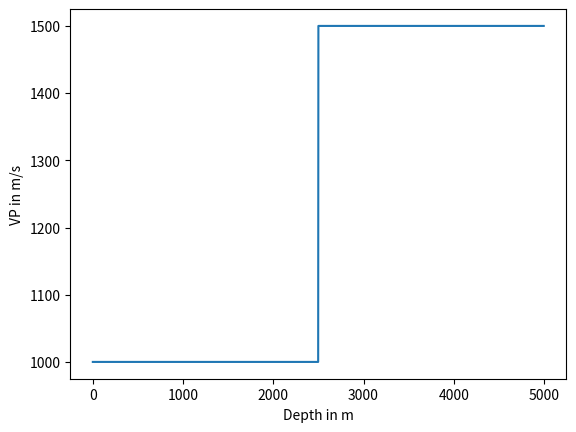
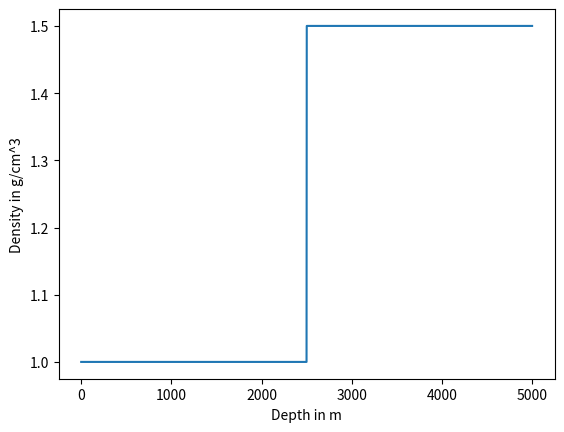
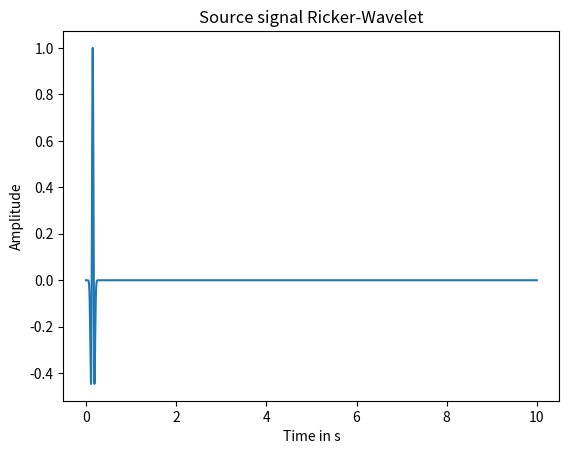

These figures' Python source, in order: (Note: this script raises an exception after producing the figures.)
## FD_1D_DX4_DT4_ABS_fast.py 1-D acoustic Finite-Difference modelling
# GNU General Public License v3.0
#
# Author: Florian Wittkamp 2016
#
# Finite-Difference acoustic seismic wave simulation
# Discretization of the first-order acoustic wave equation
#
# Temporal second-order accuracy O(DT^4)
# Spatial fourth-order accuracy  O(DX^4)
#
# Temporal discretization is based on the Adams-Basforth method
# Theory is available in:
# Bohlen, T., & Wittkamp, F. (2016).
# Three-dimensional viscoelastic time-domain finite-difference
# seismic modelling using the staggered Adams?Bashforth time integrator.
# Geophysical Journal International, 204(3), 1781-1788.

##  Initialisation
print(" ")
print("Starting FD_1D_DX4_DT4_ABS_fast")

import numpy as np
import matplotlib.pyplot as plt

## Input Parameter

# Discretization
c1=20   # Number of grid points per dominant wavelength
c2=0.5  # CFL-Number
nx=2000 # Number of grid points
T=10     # Total propagation time

# Source Signal
f0= 10      # Center frequency Ricker-wavelet
q0= 1       # Maximum amplitude Ricker-Wavelet
xscr = 100  # Source position (in grid points)

# Receiver
xrec1=400  # Position Reciever 1 (in grid points)
xrec2=800  # Position Reciever 2 (in grid points)
xrec3=1800 # Position Reciever 3 (in grid points)

# Velocity and density
modell_v = np.hstack((1000*np.ones((int(nx/2))),1500*np.ones((int(nx/2)))))
rho=np.hstack((1*np.ones((int(nx/2))),1.5*np.ones((int(nx/2)))))

## Preparation

# Init wavefields
vx=np.zeros((nx),float)
p=np.zeros((nx),float)
vx_x=np.zeros((nx),float)
p_x=np.zeros((nx),float)
vx_x2=np.zeros((nx),float)
p_x2=np.zeros((nx),float)
vx_x3=np.zeros((nx),float)
p_x3=np.zeros((nx),float)
vx_x4=np.zeros((nx),float)
p_x4=np.zeros((nx),float)

# Calculate first Lame-Paramter
l=rho * modell_v * modell_v

cmin=min(modell_v.flatten())  # Lowest P-wave velocity
cmax=max(modell_v.flatten())  # Highest P-wave velocity
fmax=2*f0                     # Maximum frequency
dx=cmin/(fmax*c1)             # Spatial discretization (in m)
dt=dx/(cmax)*c2               # Temporal discretization (in s)
lampda_min=cmin/fmax          # Smallest wavelength

# Output model parameter:
print("Model size: x:",dx*nx,"in m")
print("Temporal discretization: ",dt," s")
print("Spatial discretization: ",dx," m")
print("Number of gridpoints per minimum wavelength: ",lampda_min/dx)

# Create space and time vector
x=np.arange(0,dx*nx,dx) # Space vector
t=np.arange(0,T,dt)     # Time vector
nt=np.size(t)           # Number of time steps

# Plotting model
plt.figure(1)
plt.plot(x,modell_v)
plt.ylabel('VP in m/s')
plt.xlabel('Depth in m')
plt.figure(2)
plt.plot(x,rho)
plt.ylabel('Density in g/cm^3')
plt.xlabel('Depth in m')
plt.draw()
plt.pause(0.001)

# Source signal - Ricker-wavelet
tau=np.pi*f0*(t-1.5/f0)
q=q0*(1.0-2.0*tau**2.0)*np.exp(-tau**2)

# Plotting source signal
plt.figure(3)
plt.plot(t,q)
plt.title('Source signal Ricker-Wavelet')
plt.ylabel('Amplitude')
plt.xlabel('Time in s')
plt.draw()
plt.pause(0.001)

# Init Seismograms
Seismogramm=np.zeros((3,nt),float); # Three seismograms

# Calculation of some coefficients
i_dx=1.0/(dx)
kx=np.arange(5,nx-4)

## Time stepping
print("Starting time stepping...")
for n in range(2,nt):

        # Inject source wavelet
        p[xscr]=p[xscr]+q[n]

        # Calculating spatial derivative
        p_x[kx]=i_dx*9.0/8.0*(p[kx+1]-p[kx])-i_dx*1.0/24.0*(p[kx+2]-p[kx-1])

        # Update velocity
        vx[kx]=vx[kx]-dt/rho[kx]*(13.0/12.0*p_x[kx]-5.0/24.0*p_x2[kx]+1.0/6.0*p_x3[kx]-1.0/24.0*p_x4[kx])

        # Save old spatial derivations for Adam-Bashforth method
        np.copyto(p_x4,p_x3)
        np.copyto(p_x3,p_x2)
        np.copyto(p_x2,p_x)

        # Calculating spatial derivative
        vx_x[kx]= i_dx*9.0/8.0*(vx[kx]-vx[kx-1])-i_dx*1.0/24.0*(vx[kx+1]-vx[kx-2])

        # Update pressure
        p[kx]=p[kx]-l[kx]*dt*(13.0/12.0*vx_x[kx]-5.0/24.0*vx_x2[kx]+1.0/6.0*vx_x3[kx]-1.0/24.0*vx_x4[kx])

        # Save old spatial derivations for Adam-Bashforth method
        np.copyto(vx_x4,vx_x3)
        np.copyto(vx_x3,vx_x2)
        np.copyto(vx_x2,vx_x)

        # Save seismograms
        Seismogramm[0,n]=p[xrec1]
        Seismogramm[1,n]=p[xrec2]
        Seismogramm[2,n]=p[xrec3]

print("Finished time stepping!")

## Save seismograms
np.save("Seismograms/FD_1D_DX4_DT4_ABS_fast",Seismogramm)

## Plot seismograms
plt.figure(4)
plt.plot(t,Seismogramm[0,:])
plt.title('Seismogram 1')
plt.ylabel('Amplitude')
plt.xlabel('Time in s')

plt.figure(5)
plt.plot(t,Seismogramm[1,:])
plt.title('Seismogram 2')
plt.ylabel('Amplitude')
plt.xlabel('Time in s')

plt.figure(6)
plt.plot(t,Seismogramm[2,:])
plt.title('Seismogram 3')
plt.ylabel('Amplitude')
plt.xlabel('Time in s')
plt.draw()

plt.show()

print(" ")
